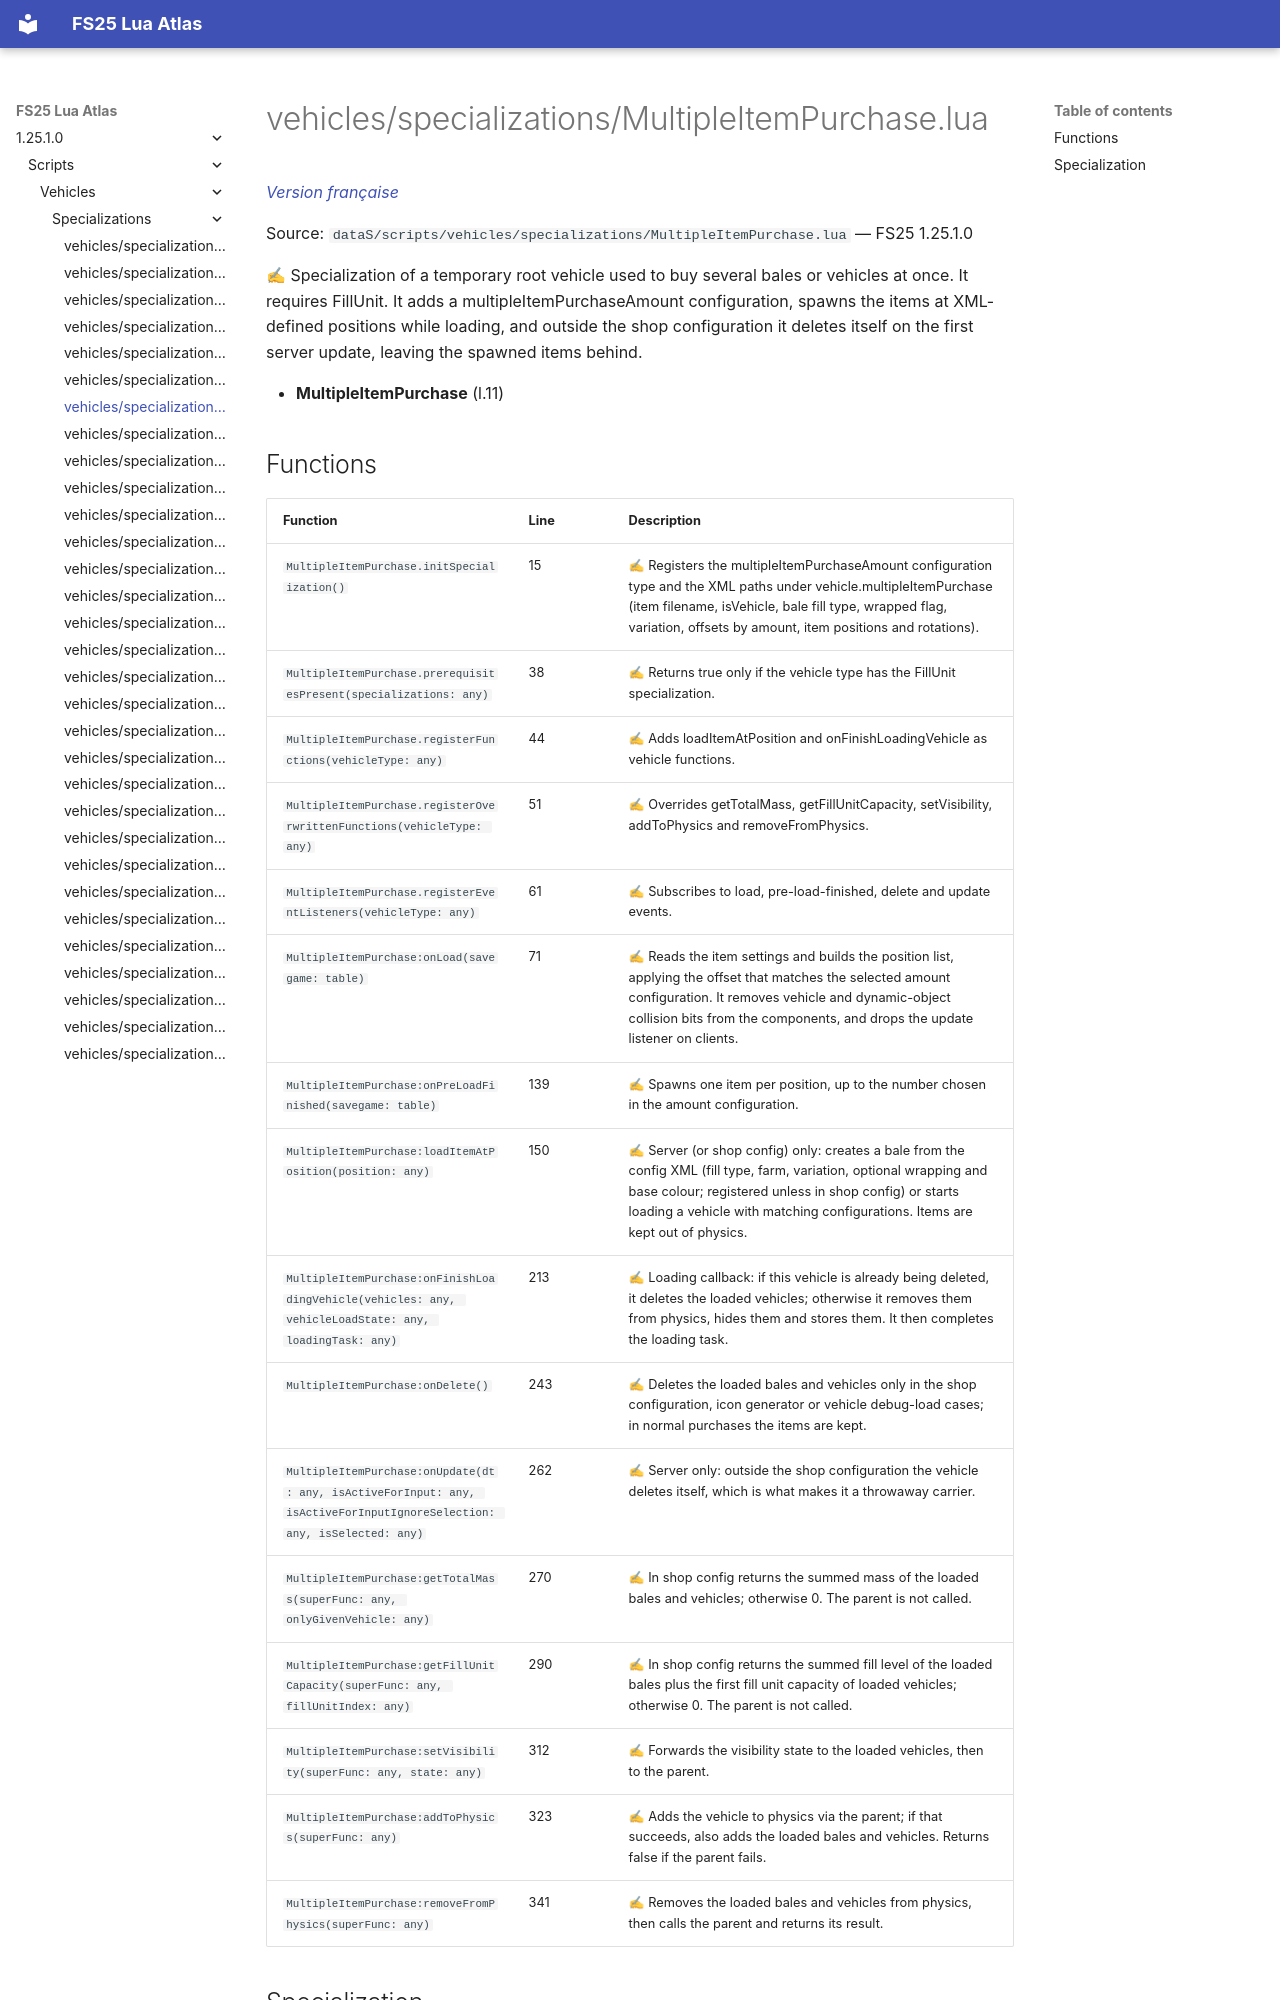

repository: Tim0219800/fs25-lua-atlas · page: 1.25.1.0/scripts/vehicles/specializations/MultipleItemPurchase.html · generator: mkdocs

# vehicles/specializations/MultipleItemPurchase.lua

*[Version française](../../../fr/scripts/vehicles/specializations/MultipleItemPurchase.md)*

Source: `dataS/scripts/vehicles/specializations/MultipleItemPurchase.lua` — FS25 1.25.1.0

✍ Specialization of a temporary root vehicle used to buy several bales or vehicles at once. It requires FillUnit. It adds a multipleItemPurchaseAmount configuration, spawns the items at XML-defined positions while loading, and outside the shop configuration it deletes itself on the first server update, leaving the spawned items behind.

- **MultipleItemPurchase** (l.11)
